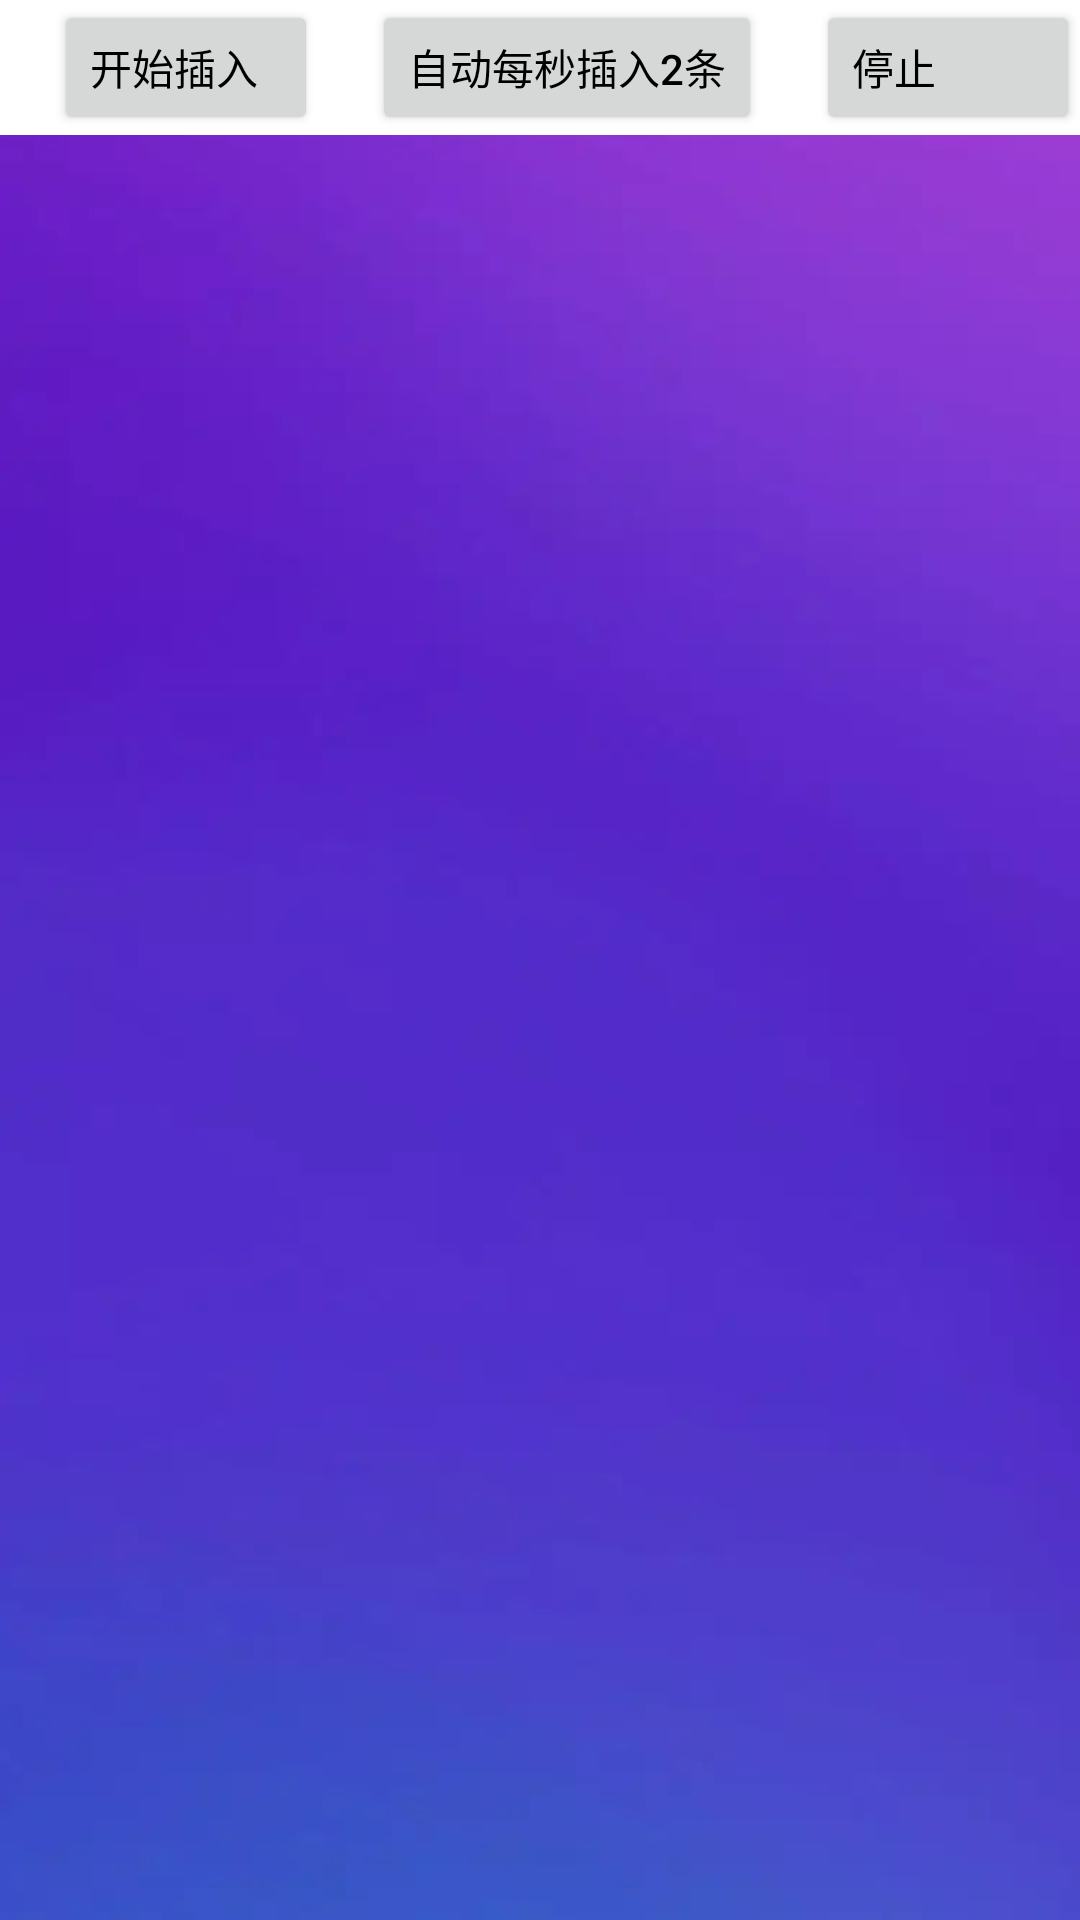

Produce the Android XML layout that renders to this screen, including the resource entries it uses.
<!-- AndroidManifest.xml: application theme Theme.LiveMessageDemo -->
<!-- res/layout/activity_live.xml -->
<?xml version="1.0" encoding="utf-8"?>
<LinearLayout
    xmlns:android="http://schemas.android.com/apk/res/android"
    android:id="@+id/body_ll"
    android:layout_width="match_parent"
    android:background="@mipmap/live_background"
    android:orientation="vertical"
    android:layout_height="match_parent">

    <LinearLayout
        android:id="@+id/appbar"
        android:layout_width="match_parent"
        android:layout_height="@dimen/toolbar_height"
        android:background="@color/white"
        android:gravity="center_vertical"
        android:orientation="horizontal">

        <Button
            android:id="@+id/insert_tv"
            android:layout_width="wrap_content"
            android:layout_height="match_parent"
            android:layout_marginLeft="18dp"
            android:textColor="#000"
            android:gravity="center_vertical"
            android:text="开始插入"></Button >

        <Button
            android:id="@+id/insert_infinite_tv"
            android:layout_width="wrap_content"
            android:layout_height="match_parent"
            android:layout_marginLeft="18dp"
            android:textColor="#000"
            android:gravity="center_vertical"
            android:text="自动每秒插入2条"></Button >

        <Button
            android:id="@+id/stop_tv"
            android:layout_width="wrap_content"
            android:layout_height="match_parent"
            android:layout_marginLeft="18dp"
            android:textColor="#000"
            android:gravity="center_vertical"
            android:text="停止"></Button>
    </LinearLayout>

    <FrameLayout
        android:layout_width="match_parent"
        android:layout_marginBottom="20dp"
        android:layout_marginTop="100dp"
        android:layout_height="match_parent">

        <androidx.recyclerview.widget.RecyclerView
            android:id="@+id/recycler_view"
            android:layout_marginLeft="10dp"
            android:layout_marginRight="96dp"
            android:layout_width="match_parent"
            android:layout_height="match_parent"
            android:requiresFadingEdge="vertical"
            android:overScrollMode="never" />

        <TextView
            android:id="@+id/unread_tv"
            android:paddingLeft="14dp"
            android:paddingRight="14dp"
            android:gravity="center"
            android:layout_width="wrap_content"
            android:textColor="@color/black"
            android:text=""
            android:background="@drawable/live_unread_tips_background"
            android:drawableEnd="@mipmap/live_unread_tips_arrow"
            android:drawablePadding="2dp"
            android:layout_gravity="bottom"
            android:layout_marginLeft="20dp"
            android:layout_marginBottom="20dp"
            android:layout_height="40dp"
            android:elevation="8dp"
            android:visibility="gone" >

        </TextView>

    </FrameLayout>

</LinearLayout>
<!-- resources referenced by this layout -->
<resources>
  <color name="black">#FF000000</color>
  <color name="white">#FFFFFFFF</color>
  <dimen name="toolbar_height">45dp</dimen>
  <!-- mipmap live_background: webp bitmap (mipmap-xxhdpi, 4018 bytes) -->
  <!-- mipmap live_unread_tips_arrow: png bitmap (mipmap-xxhdpi, 247 bytes) -->
  <style name="Theme.LiveMessageDemo" parent="Theme.AppCompat.DayNight">
          
          <item name="colorPrimary">@color/black</item>
          <item name="colorPrimaryVariant">@color/black</item>
          <item name="colorOnPrimary">@color/white</item>
          
          <item name="android:statusBarColor" tools:targetApi="l">?attr/colorPrimaryVariant</item>
          
          <item name="windowActionBar">false</item>
          <item name="windowNoTitle">true</item>
      </style>
</resources>
